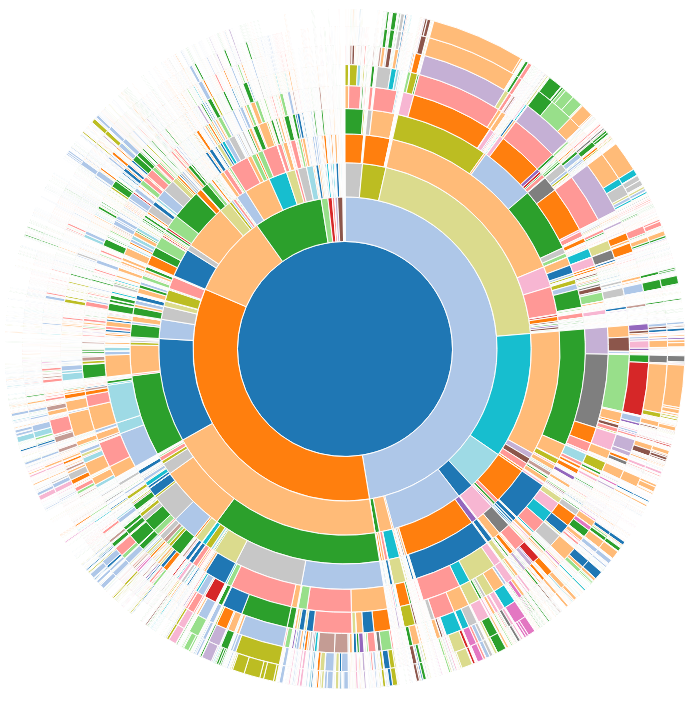
D3 v4 page, settled after 360 driven frames (6 s of simulated time); the page loaded 1 data file(s).



var width = 960,
    height = 700,
    radius = (Math.min(width, height) / 2) - 10;

var formatNumber = d3.format(",d");

var x = d3.scaleLinear()
    .range([0, 2 * Math.PI]);

var y = d3.scaleSqrt()
    .range([0, radius]);

var color = d3.scaleOrdinal(d3.schemeCategory20);

var partition = d3.partition();

var arc = d3.arc()
    .startAngle(function(d) { return Math.max(0, Math.min(2 * Math.PI, x(d.x0))); })
    .endAngle(function(d) { return Math.max(0, Math.min(2 * Math.PI, x(d.x1))); })
    .innerRadius(function(d) { return Math.max(0, y(d.y0)); })
    .outerRadius(function(d) { return Math.max(0, y(d.y1)); });


var svg = d3.select("body").append("svg")
    .attr("width", width)
    .attr("height", height)
    .append("g")
    .attr("transform", "translate(" + width / 2 + "," + (height / 2) + ")");

d3.json("Caissa.json", function(error, root) {
  if (error) throw error;
  
  root = d3.hierarchy(root.Openings);
  root.sum(function(d) {  return d.children==false ? d.size : 0; });
  svg.selectAll("path")
      .data(partition(root).descendants())
      .enter().append("path")
      .attr("d", arc)
      .style("fill", function(d) { return color((d.children ? d : d.parent).data.title); })
      .on("click", click)
      .append("title")
      .text(function(d) { return d.data.title + "\n" + formatNumber(d.value); });
});

function click(d) {
  svg.transition()
      .duration(750)
      .tween("scale", function() {
        var xd = d3.interpolate(x.domain(), [d.x0, d.x1]),
            yd = d3.interpolate(y.domain(), [d.y0, 1]),
            yr = d3.interpolate(y.range(), [d.y0 ? 20 : 0, radius]);
        return function(t) { x.domain(xd(t)); y.domain(yd(t)).range(yr(t)); };
      })
    .selectAll("path")
      .attrTween("d", function(d) { return function() { return arc(d); }; });
}

d3.select(self.frameElement).style("height", height + "px");


### data: Caissa.json, 3892324 bytes — head not shown